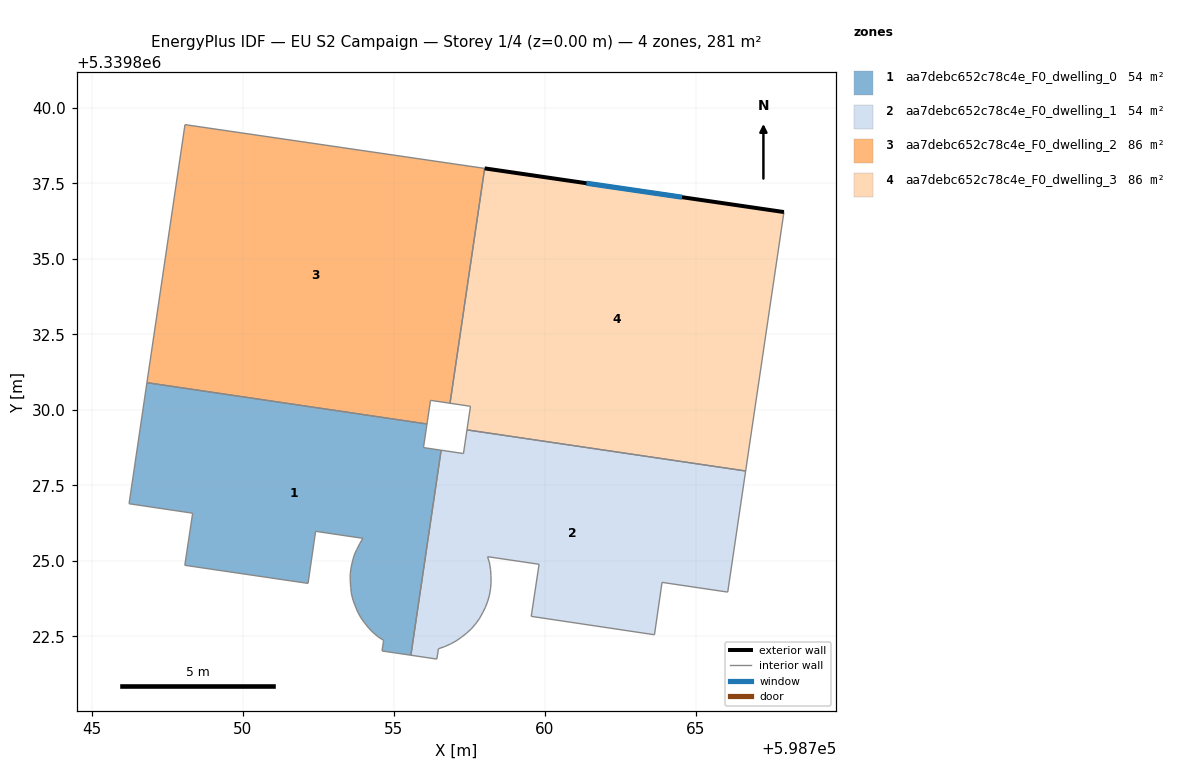
=== STOREY PLAN SPEC (per zone: floor XY polygon, exterior-wall plan segments, windows/doors) ===
zone 1: aa7debc652c78c4e_F0_dwelling_0  (54.2 m²)
  floor: (598756.10, 5339829.53) (598755.98, 5339828.75) (598756.56, 5339828.66) (598755.56, 5339821.88) (598754.61, 5339822.02) (598754.66, 5339822.37) (598754.48, 5339822.49) (598754.32, 5339822.62) (598754.16, 5339822.78) (598754.03, 5339822.95) (598753.91, 5339823.12) (598753.81, 5339823.30) (598753.72, 5339823.50) (598753.65, 5339823.70) (598753.59, 5339823.91) (598753.57, 5339824.12) (598753.56, 5339824.34) (598753.55, 5339824.55) (598753.58, 5339824.76) (598753.63, 5339824.97) (598753.68, 5339825.18) (598753.77, 5339825.37) (598753.87, 5339825.57) (598753.97, 5339825.75) (598752.41, 5339825.98) (598752.16, 5339824.25) (598748.08, 5339824.85) (598748.34, 5339826.58) (598746.23, 5339826.89) (598746.82, 5339830.90)
  interior walls: 30
zone 2: aa7debc652c78c4e_F0_dwelling_1  (54.2 m²)
  floor: (598766.65, 5339827.98) (598766.05, 5339823.97) (598763.88, 5339824.29) (598763.63, 5339822.55) (598759.55, 5339823.16) (598759.81, 5339824.89) (598758.10, 5339825.14) (598758.17, 5339824.93) (598758.20, 5339824.72) (598758.21, 5339824.51) (598758.22, 5339824.29) (598758.20, 5339824.08) (598758.17, 5339823.87) (598758.11, 5339823.67) (598758.03, 5339823.47) (598757.94, 5339823.28) (598757.83, 5339823.08) (598757.70, 5339822.91) (598757.56, 5339822.75) (598757.41, 5339822.61) (598757.24, 5339822.47) (598757.06, 5339822.35) (598756.87, 5339822.25) (598756.69, 5339822.16) (598756.48, 5339822.09) (598756.42, 5339821.75) (598755.56, 5339821.88) (598756.56, 5339828.66) (598757.30, 5339828.55) (598757.42, 5339829.34)
  interior walls: 30
zone 3: aa7debc652c78c4e_F0_dwelling_2  (86.1 m²)
  floor: (598758.01, 5339837.99) (598756.86, 5339830.22) (598756.21, 5339830.32) (598756.10, 5339829.53) (598746.82, 5339830.90) (598748.08, 5339839.44)
  interior walls: 6
zone 4: aa7debc652c78c4e_F0_dwelling_3  (86.1 m²)
  floor: (598767.91, 5339836.55) (598766.65, 5339827.98) (598757.42, 5339829.34) (598757.54, 5339830.12) (598756.86, 5339830.22) (598758.01, 5339837.99)
  exterior wall: (598767.91, 5339836.55) – (598758.01, 5339837.99)  [10.0 m]
    window: (598764.54, 5339837.04) – (598761.38, 5339837.50)  [3.1 m²]
  interior walls: 5

=== DERIVED (storey summary) ===
Building: EU S2 Campaign
Storey: 1 of 4  (floor level z = 0.00 m)
Storey gross floor area: 280.7 m²
Zones on this storey: 4
  - aa7debc652c78c4e_F0_dwelling_0: floor 54.2 m²
  - aa7debc652c78c4e_F0_dwelling_1: floor 54.2 m²
  - aa7debc652c78c4e_F0_dwelling_2: floor 86.1 m²
  - aa7debc652c78c4e_F0_dwelling_3: floor 86.1 m²; exterior wall 10.0 m (30.0 m²); 1 window(s) 3.1 m²; WWR 10.2%
Zone adjacency (shared interzone walls):
  - aa7debc652c78c4e_F0_dwelling_0 ↔ aa7debc652c78c4e_F0_dwelling_1
  - aa7debc652c78c4e_F0_dwelling_0 ↔ aa7debc652c78c4e_F0_dwelling_2
  - aa7debc652c78c4e_F0_dwelling_2 ↔ aa7debc652c78c4e_F0_dwelling_3